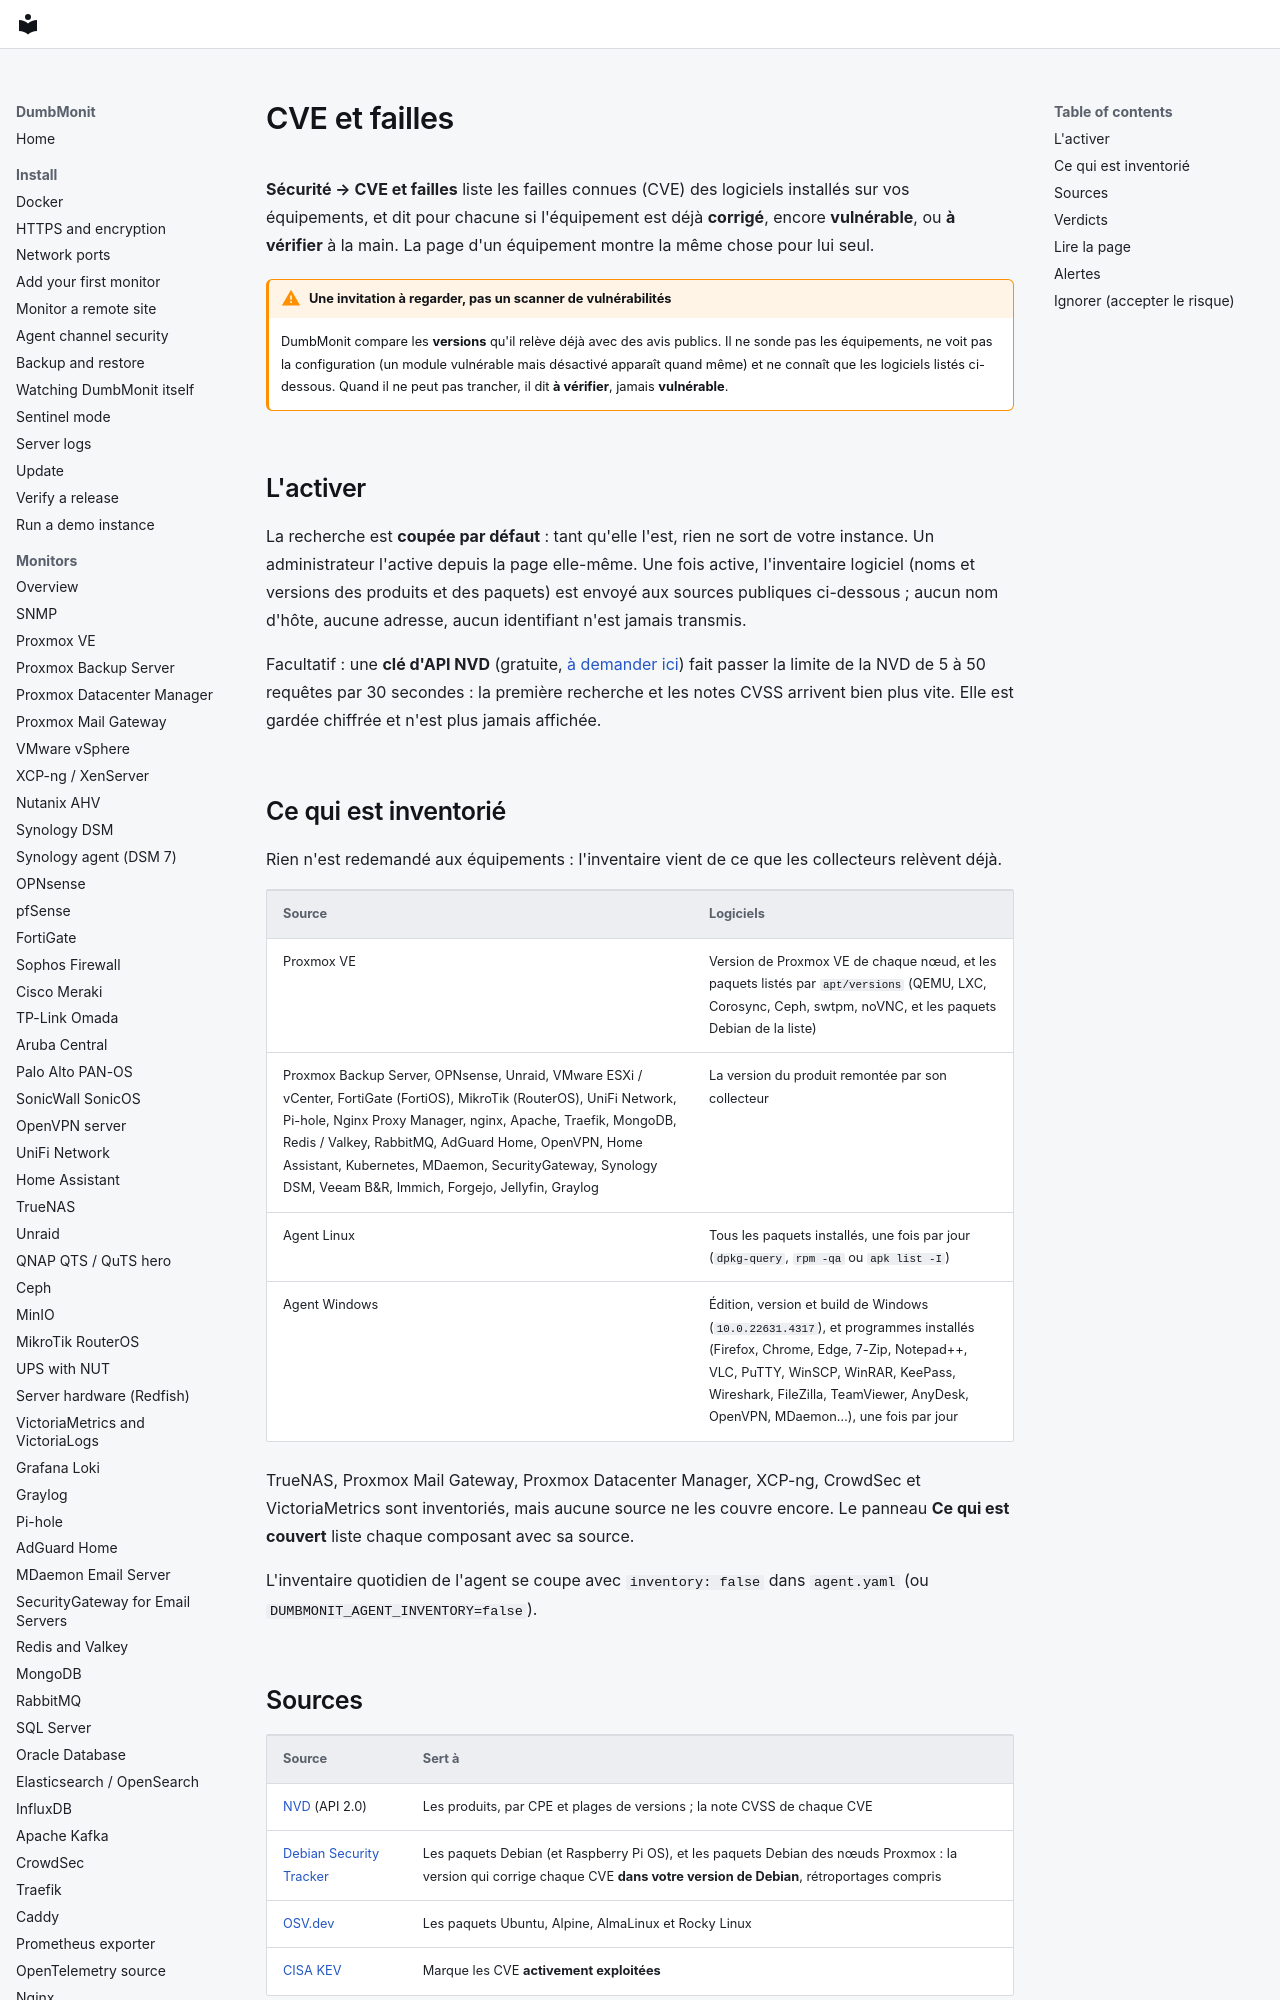

repository: laupernoe/dumbmonit · page: using/cves.fr/index.html · generator: mkdocs

# CVE et failles

**Sécurité → CVE et failles** liste les failles connues (CVE) des logiciels
installés sur vos équipements, et dit pour chacune si l'équipement est déjà
**corrigé**, encore **vulnérable**, ou **à vérifier** à la main. La page d'un
équipement montre la même chose pour lui seul.

!!! warning "Une invitation à regarder, pas un scanner de vulnérabilités"
    DumbMonit compare les **versions** qu'il relève déjà avec des avis
    publics. Il ne sonde pas les équipements, ne voit pas la configuration (un
    module vulnérable mais désactivé apparaît quand même) et ne connaît que
    les logiciels listés ci-dessous. Quand il ne peut pas trancher, il dit
    **à vérifier**, jamais **vulnérable**.

## L'activer

La recherche est **coupée par défaut** : tant qu'elle l'est, rien ne sort de
votre instance. Un administrateur l'active depuis la page elle-même. Une fois
active, l'inventaire logiciel (noms et versions des produits et des paquets)
est envoyé aux sources publiques ci-dessous ; aucun nom d'hôte, aucune adresse,
aucun identifiant n'est jamais transmis.

Facultatif : une **clé d'API NVD** (gratuite,
[à demander ici](https://nvd.nist.gov/developers/request-an-api-key)) fait
passer la limite de la NVD de 5 à 50 requêtes par 30 secondes : la première
recherche et les notes CVSS arrivent bien plus vite. Elle est gardée chiffrée
et n'est plus jamais affichée.

## Ce qui est inventorié

Rien n'est redemandé aux équipements : l'inventaire vient de ce que les
collecteurs relèvent déjà.

| Source | Logiciels |
| --- | --- |
| Proxmox VE | Version de Proxmox VE de chaque nœud, et les paquets listés par `apt/versions` (QEMU, LXC, Corosync, Ceph, swtpm, noVNC, et les paquets Debian de la liste) |
| Proxmox Backup Server, OPNsense, Unraid, VMware ESXi / vCenter, FortiGate (FortiOS), MikroTik (RouterOS), UniFi Network, Pi-hole, Nginx Proxy Manager, nginx, Apache, Traefik, MongoDB, Redis / Valkey, RabbitMQ, AdGuard Home, OpenVPN, Home Assistant, Kubernetes, MDaemon, SecurityGateway, Synology DSM, Veeam B&R, Immich, Forgejo, Jellyfin, Graylog | La version du produit remontée par son collecteur |
| Agent Linux | Tous les paquets installés, une fois par jour (`dpkg-query`, `rpm -qa` ou `apk list -I`) |
| Agent Windows | Édition, version et build de Windows (`10.0.22631.4317`), et programmes installés (Firefox, Chrome, Edge, 7-Zip, Notepad++, VLC, PuTTY, WinSCP, WinRAR, KeePass, Wireshark, FileZilla, TeamViewer, AnyDesk, OpenVPN, MDaemon…), une fois par jour |

TrueNAS, Proxmox Mail Gateway, Proxmox Datacenter Manager, XCP-ng, CrowdSec et
VictoriaMetrics sont inventoriés, mais aucune source ne les couvre encore. Le
panneau **Ce qui est couvert** liste chaque composant avec sa source.

L'inventaire quotidien de l'agent se coupe avec `inventory: false` dans
`agent.yaml` (ou `DUMBMONIT_AGENT_INVENTORY=false`).
